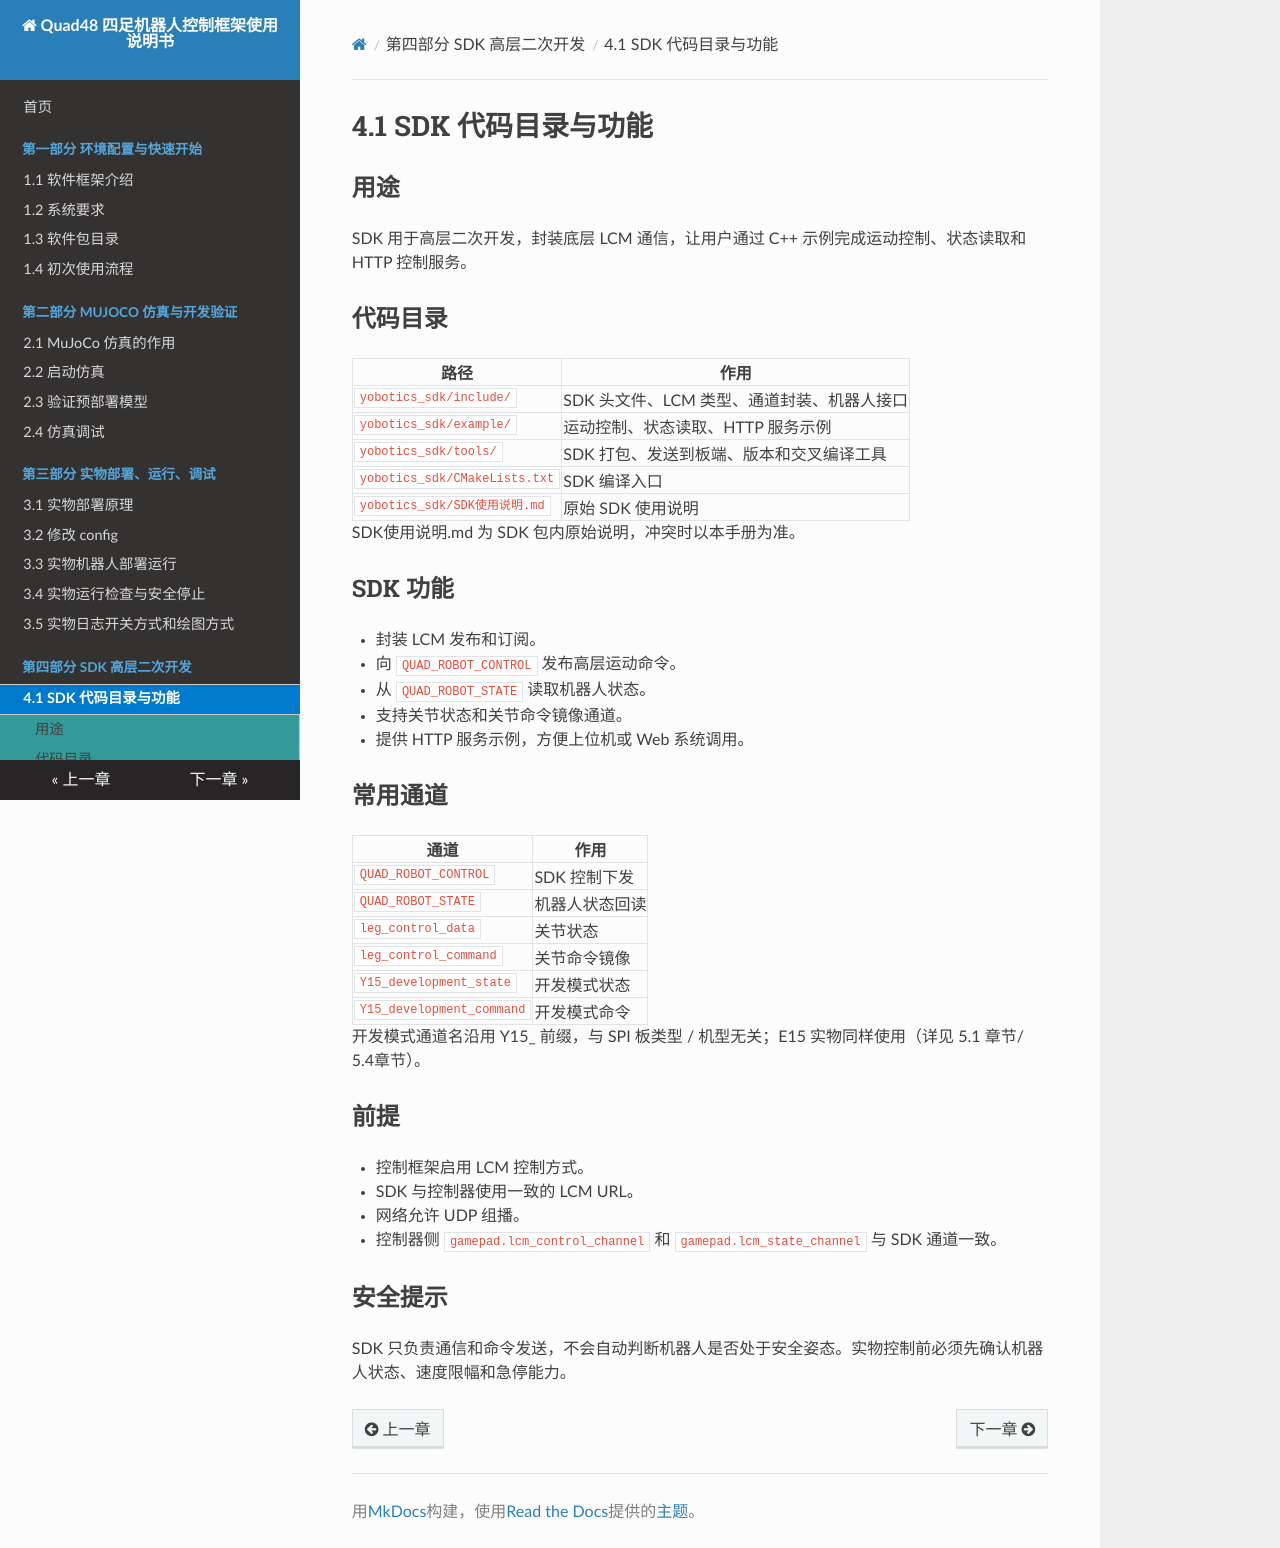

repository: YoboticsHub/yobotics_quad48 · page: zh/part-4-sdk/1.overview.html · generator: mkdocs

# 4.1 SDK 代码目录与功能

## 用途

SDK 用于高层二次开发，封装底层 LCM 通信，让用户通过 C++ 示例完成运动控制、状态读取和 HTTP 控制服务。

## 代码目录

| 路径 | 作用 |
| --- | --- |
| `yobotics_sdk/include/` | SDK 头文件、LCM 类型、通道封装、机器人接口 |
| `yobotics_sdk/example/` | 运动控制、状态读取、HTTP 服务示例 |
| `yobotics_sdk/tools/` | SDK 打包、发送到板端、版本和交叉编译工具 |
| `yobotics_sdk/CMakeLists.txt` | SDK 编译入口 |
| `yobotics_sdk/SDK使用说明.md` | 原始 SDK 使用说明 |

SDK使用说明.md 为 SDK 包内原始说明，冲突时以本手册为准。
## SDK 功能

- 封装 LCM 发布和订阅。
- 向 `QUAD_ROBOT_CONTROL` 发布高层运动命令。
- 从 `QUAD_ROBOT_STATE` 读取机器人状态。
- 支持关节状态和关节命令镜像通道。
- 提供 HTTP 服务示例，方便上位机或 Web 系统调用。

## 常用通道

| 通道 | 作用 |
| --- | --- |
| `QUAD_ROBOT_CONTROL` | SDK 控制下发 |
| `QUAD_ROBOT_STATE` | 机器人状态回读 |
| `leg_control_data` | 关节状态 |
| `leg_control_command` | 关节命令镜像 |
| `Y15_development_state` | 开发模式状态 |
| `Y15_development_command` | 开发模式命令 |

开发模式通道名沿用 Y15_ 前缀，与 SPI 板类型 / 机型无关；E15 实物同样使用（详见 5.1 章节/ 5.4章节）。
## 前提

- 控制框架启用 LCM 控制方式。
- SDK 与控制器使用一致的 LCM URL。
- 网络允许 UDP 组播。
- 控制器侧 `gamepad.lcm_control_channel` 和 `gamepad.lcm_state_channel` 与 SDK 通道一致。

## 安全提示

SDK 只负责通信和命令发送，不会自动判断机器人是否处于安全姿态。实物控制前必须先确认机器人状态、速度限幅和急停能力。
